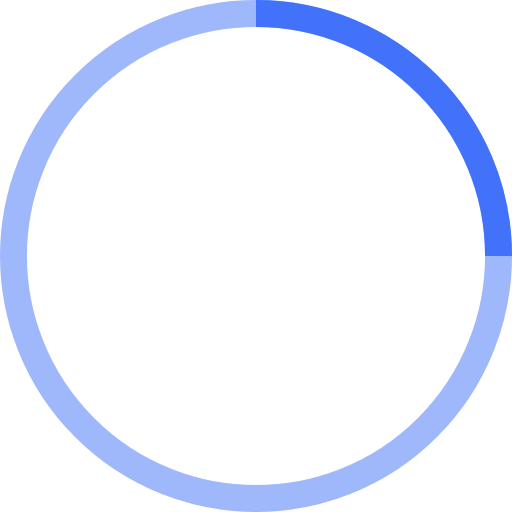
t = 0.00 s
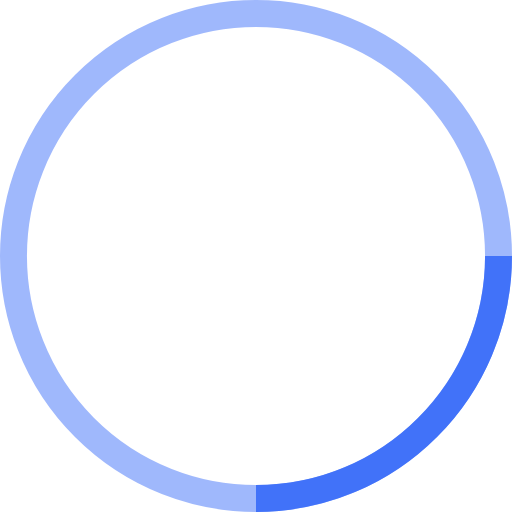
t = 0.25 s
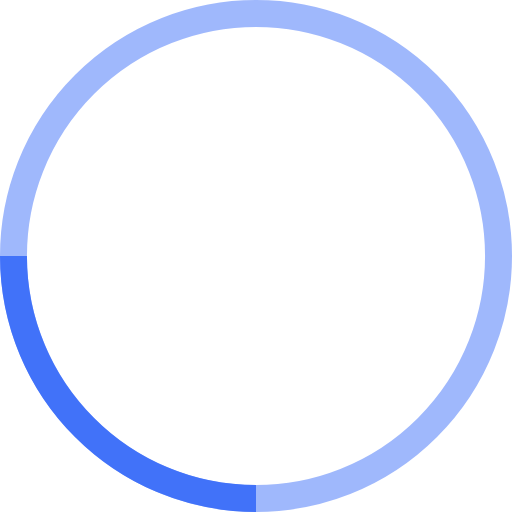
t = 0.50 s
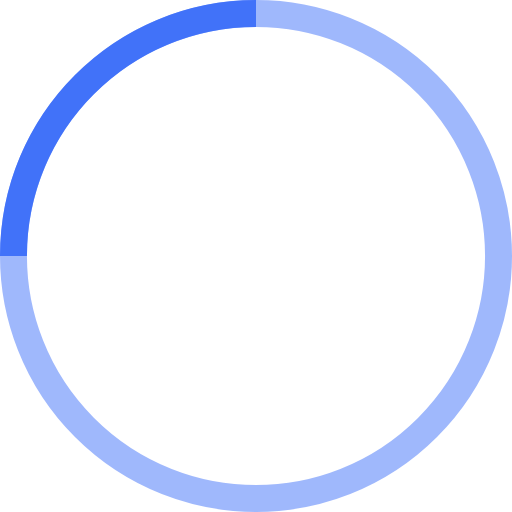
t = 0.75 s

The animated SVG that drew these frames (rendered in a browser with its animation timeline set to each time). Animation: 1 SMIL element (animateTransform=1); one cycle of 1.00 s, repeats indefinitely.

<!-- By Sam Herbert (@sherb), for everyone. More @ http://goo.gl/7AJzbL -->
<svg width="38" height="38" viewBox="0 0 38 38" xmlns="http://www.w3.org/2000/svg" stroke="#4172f9">
    <g fill="none" fill-rule="evenodd">
        <g transform="translate(1 1)" stroke-width="2">
            <circle stroke-opacity=".5" cx="18" cy="18" r="18"/>
            <path d="M36 18c0-9.94-8.06-18-18-18">
                <animateTransform
                    attributeName="transform"
                    type="rotate"
                    from="0 18 18"
                    to="360 18 18"
                    dur="1s"
                    repeatCount="indefinite"/>
            </path>
        </g>
    </g>
</svg>
